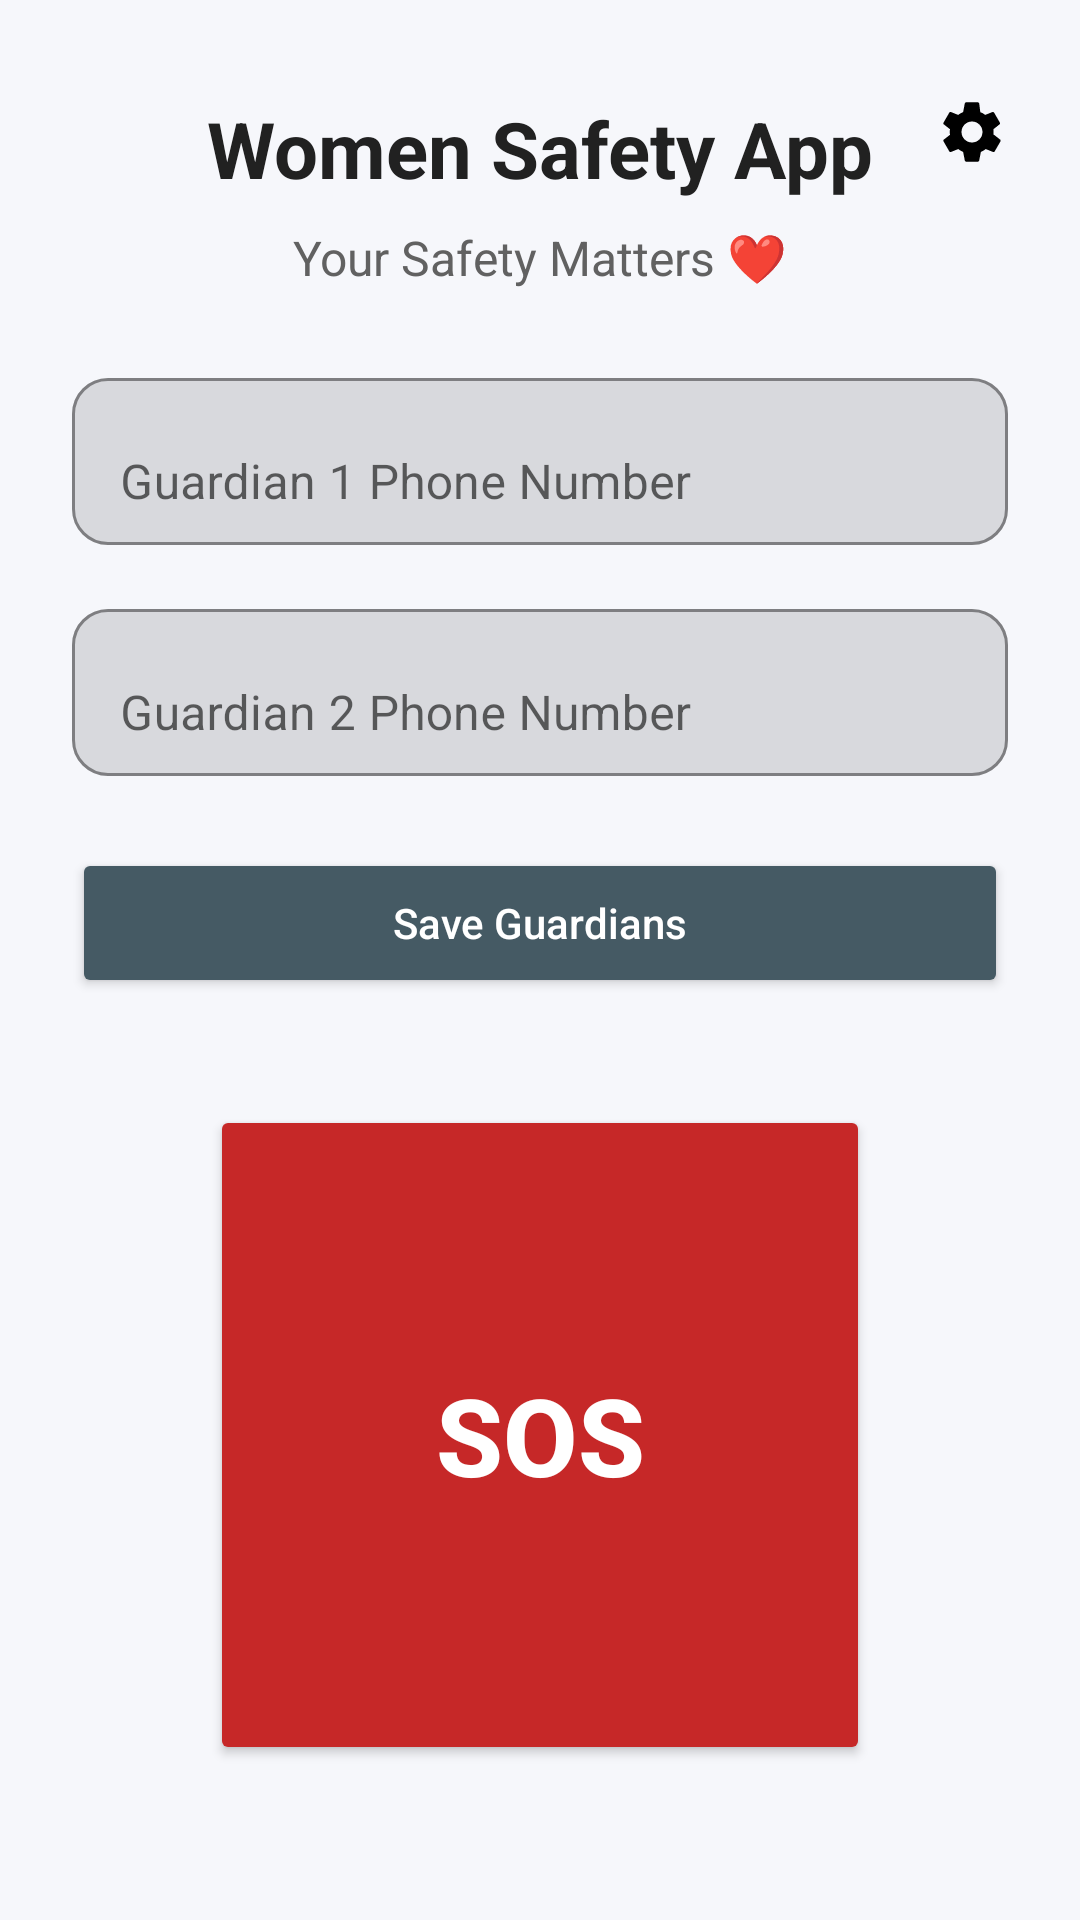

Here is an Android app screen rendered from its layout file. Give the layout XML and the strings, colors and styles it references.
<!-- AndroidManifest.xml: activity theme Theme.WomenSafetyApp -->
<!-- res/layout/activity_main.xml -->
<?xml version="1.0" encoding="utf-8"?>
<androidx.constraintlayout.widget.ConstraintLayout
    xmlns:android="http://schemas.android.com/apk/res/android"
    xmlns:app="http://schemas.android.com/apk/res-auto"
    android:layout_width="match_parent"
    android:layout_height="match_parent"
    android:background="#F6F7FB">

    
    <TextView
        android:id="@+id/tvTitle"
        android:layout_width="wrap_content"
        android:layout_height="wrap_content"
        android:text="Women Safety App"
        android:textSize="26sp"
        android:textStyle="bold"
        android:textColor="#212121"
        app:layout_constraintTop_toTopOf="parent"
        app:layout_constraintStart_toStartOf="parent"
        app:layout_constraintEnd_toEndOf="parent"
        android:layout_marginTop="32dp"/>

    
    <TextView
        android:id="@+id/tvSubtitle"
        android:layout_width="wrap_content"
        android:layout_height="wrap_content"
        android:text="Your Safety Matters ❤️"
        android:textSize="16sp"
        android:textColor="#616161"
        app:layout_constraintTop_toBottomOf="@id/tvTitle"
        app:layout_constraintStart_toStartOf="parent"
        app:layout_constraintEnd_toEndOf="parent"
        android:layout_marginTop="8dp"/>

    
    <ImageButton
        android:id="@+id/btnSettings"
        android:layout_width="40dp"
        android:layout_height="40dp"
        android:src="@drawable/ic_settings"
        android:background="?attr/selectableItemBackgroundBorderless"
        android:contentDescription="Settings"
        app:layout_constraintTop_toTopOf="parent"
        app:layout_constraintEnd_toEndOf="parent"
        android:layout_marginTop="24dp"
        android:layout_marginEnd="16dp"/>

    
    <LinearLayout
        android:id="@+id/guardianContainer"
        android:layout_width="0dp"
        android:layout_height="wrap_content"
        android:orientation="vertical"
        android:padding="24dp"
        app:layout_constraintTop_toBottomOf="@id/tvSubtitle"
        app:layout_constraintStart_toStartOf="parent"
        app:layout_constraintEnd_toEndOf="parent">

        
        <com.google.android.material.textfield.TextInputLayout
            android:layout_width="match_parent"
            android:layout_height="wrap_content"
            android:hint="Guardian 1 Phone Number"
            app:boxBackgroundMode="outline"
            app:boxStrokeColor="#9E9E9E"
            app:hintTextColor="#757575"
            app:boxCornerRadiusTopStart="12dp"
            app:boxCornerRadiusTopEnd="12dp"
            app:boxCornerRadiusBottomStart="12dp"
            app:boxCornerRadiusBottomEnd="12dp"
            android:layout_marginBottom="16dp">

            <com.google.android.material.textfield.TextInputEditText
                android:id="@+id/etGuardian1"
                android:layout_width="match_parent"
                android:layout_height="wrap_content"
                android:inputType="phone"
                android:maxLength="10"
                android:textColor="#212121"
                android:textColorHint="#9E9E9E"/>
        </com.google.android.material.textfield.TextInputLayout>

        
        <com.google.android.material.textfield.TextInputLayout
            android:layout_width="match_parent"
            android:layout_height="wrap_content"
            android:hint="Guardian 2 Phone Number"
            app:boxBackgroundMode="outline"
            app:boxStrokeColor="#9E9E9E"
            app:hintTextColor="#757575"
            app:boxCornerRadiusTopStart="12dp"
            app:boxCornerRadiusTopEnd="12dp"
            app:boxCornerRadiusBottomStart="12dp"
            app:boxCornerRadiusBottomEnd="12dp"
            android:layout_marginBottom="24dp">

            <com.google.android.material.textfield.TextInputEditText
                android:id="@+id/etGuardian2"
                android:layout_width="match_parent"
                android:layout_height="wrap_content"
                android:inputType="phone"
                android:maxLength="10"
                android:textColor="#212121"
                android:textColorHint="#9E9E9E"/>
        </com.google.android.material.textfield.TextInputLayout>

        
        <Button
            android:id="@+id/btnSave"
            android:layout_width="match_parent"
            android:layout_height="50dp"
            android:text="Save Guardians"
            android:textColor="#FFFFFF"
            android:backgroundTint="#455A64"
            android:textAllCaps="false"/>
    </LinearLayout>

    
    <Button
        android:id="@+id/btnSOS"
        android:layout_width="220dp"
        android:layout_height="220dp"
        android:text="SOS"
        android:textColor="#FFFFFF"
        android:textSize="36sp"
        android:textStyle="bold"
        android:backgroundTint="#C62828"
        app:layout_constraintTop_toBottomOf="@id/guardianContainer"
        app:layout_constraintBottom_toBottomOf="parent"
        app:layout_constraintStart_toStartOf="parent"
        app:layout_constraintEnd_toEndOf="parent"
        android:layout_marginBottom="40dp"/>

</androidx.constraintlayout.widget.ConstraintLayout>
<!-- resources referenced by this layout -->
<resources>
  <!-- drawable ic_settings (drawable) -->
  <vector xmlns:android="http://schemas.android.com/apk/res/android"
      android:width="24dp"
      android:height="24dp"
      android:viewportWidth="24"
      android:viewportHeight="24">
  
      <path
          android:fillColor="#000000"
          android:pathData="M19.14,12.94c0.04,-0.3 0.06,-0.61 0.06,-0.94s-0.02,-0.64 -0.06,-0.94l2.03,-1.58c0.18,-0.14 0.23,-0.41 0.12,-0.61l-1.92,-3.32c-0.11,-0.2 -0.36,-0.28 -0.57,-0.2l-2.39,0.96c-0.5,-0.38 -1.04,-0.7 -1.64,-0.94L14.4,2.5c-0.04,-0.22 -0.23,-0.38 -0.46,-0.38h-3.88c-0.23,0 -0.42,0.16 -0.46,0.38L9.03,5.37c-0.6,0.24 -1.14,0.56 -1.64,0.94L5,5.35c-0.21,-0.08 -0.46,0 -0.57,0.2L2.51,8.87c-0.11,0.2 -0.06,0.47 0.12,0.61l2.03,1.58c-0.04,0.3 -0.06,0.62 -0.06,0.94s0.02,0.64 0.06,0.94L2.63,14.52c-0.18,0.14 -0.23,0.41 -0.12,0.61l1.92,3.32c0.11,0.2 0.36,0.28 0.57,0.2l2.39,-0.96c0.5,0.38 1.04,0.7 1.64,0.94l0.57,2.87c0.04,0.22 0.23,0.38 0.46,0.38h3.88c0.23,0 0.42,-0.16 0.46,-0.38l0.57,-2.87c0.6,-0.24 1.14,-0.56 1.64,-0.94l2.39,0.96c0.21,0.08 0.46,0 0.57,-0.2l1.92,-3.32c0.11,-0.2 0.06,-0.47 -0.12,-0.61l-2.03,-1.58zM12,15.5c-1.93,0 -3.5,-1.57 -3.5,-3.5s1.57,-3.5 3.5,-3.5 3.5,1.57 3.5,3.5 -1.57,3.5 -3.5,3.5z"/>
  </vector>
  <style name="Theme.WomenSafetyApp" parent="Theme.MaterialComponents.DayNight.NoActionBar">
          <item name="colorPrimary">@color/purple_500</item>
          <item name="colorPrimaryDark">@color/purple_700</item>
          <item name="colorAccent">@color/teal_200</item>
      </style>
  <color name="purple_500">#6200EE</color>
  <color name="purple_700">#3700B3</color>
  <color name="teal_200">#03DAC5</color>
</resources>
